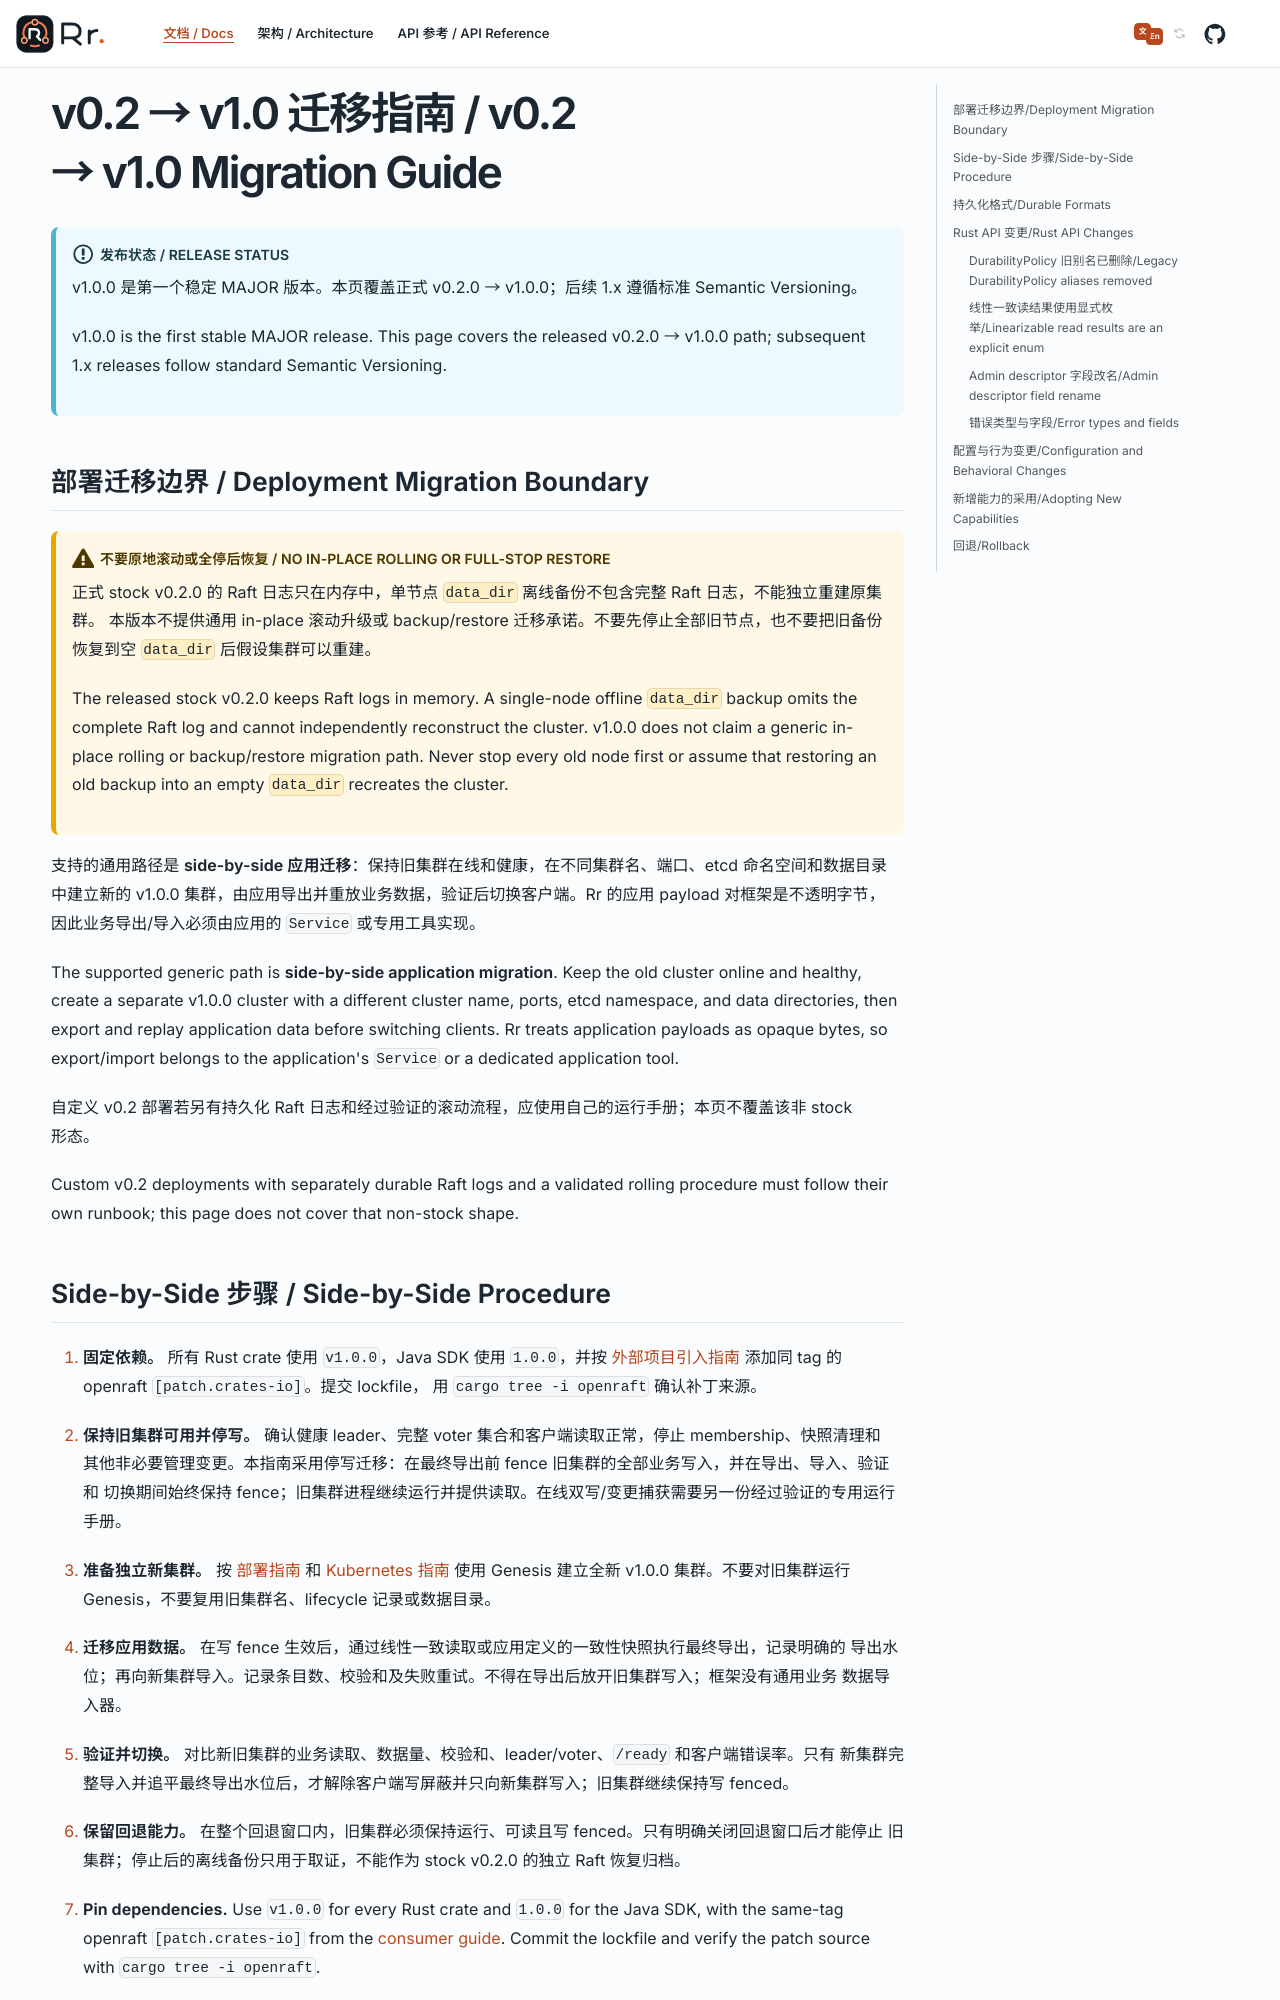

repository: gardenias/rr · page: docs/deployment/v0.2-to-v1.0-migration/index.html · generator: docusaurus

---
title: v0.2 → v1.0 迁移指南 / v0.2 → v1.0 Migration Guide
description: >-
  How to migrate Rr from v0.2.0 to v1.0.0, including deployment, durable formats, API breaks, and rollback limits
---

# v0.2 → v1.0 迁移指南 / v0.2 → v1.0 Migration Guide

:::info 发布状态 / Release Status
v1.0.0 是第一个稳定 MAJOR 版本。本页覆盖正式 v0.2.0 → v1.0.0；后续 1.x 遵循标准 Semantic Versioning。

v1.0.0 is the first stable MAJOR release. This page covers the released v0.2.0 → v1.0.0 path; subsequent 1.x releases
follow standard Semantic Versioning.
:::

## 部署迁移边界 / Deployment Migration Boundary

:::warning 不要原地滚动或全停后恢复 / No In-Place Rolling or Full-Stop Restore
正式 stock v0.2.0 的 Raft 日志只在内存中，单节点 `data_dir` 离线备份不包含完整 Raft 日志，不能独立重建原集群。
本版本不提供通用 in-place 滚动升级或 backup/restore 迁移承诺。不要先停止全部旧节点，也不要把旧备份恢复到空
`data_dir` 后假设集群可以重建。

The released stock v0.2.0 keeps Raft logs in memory. A single-node offline `data_dir` backup omits the complete Raft
log and cannot independently reconstruct the cluster. v1.0.0 does not claim a generic in-place rolling or
backup/restore migration path. Never stop every old node first or assume that restoring an old backup into an empty
`data_dir` recreates the cluster.
:::

支持的通用路径是 **side-by-side 应用迁移**：保持旧集群在线和健康，在不同集群名、端口、etcd 命名空间和数据目录
中建立新的 v1.0.0 集群，由应用导出并重放业务数据，验证后切换客户端。Rr 的应用 payload 对框架是不透明字节，
因此业务导出/导入必须由应用的 `Service` 或专用工具实现。

The supported generic path is **side-by-side application migration**. Keep the old cluster online and healthy, create a
separate v1.0.0 cluster with a different cluster name, ports, etcd namespace, and data directories, then export and
replay application data before switching clients. Rr treats application payloads as opaque bytes, so export/import
belongs to the application's `Service` or a dedicated application tool.

自定义 v0.2 部署若另有持久化 Raft 日志和经过验证的滚动流程，应使用自己的运行手册；本页不覆盖该非 stock 形态。
Custom v0.2 deployments with separately durable Raft logs and a validated rolling procedure must follow their own
runbook; this page does not cover that non-stock shape.
